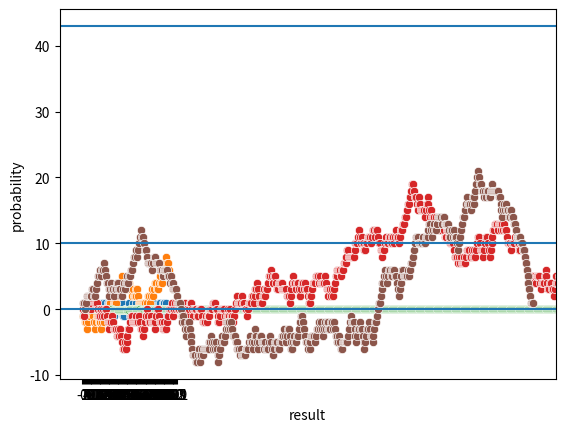

Python code for this plot:
### ============================================================================
### Random walks! ("Virrevandring")
###  - Random walks are helpful in understanding probability and simulation.
###  - Conceptual foundation of mathematical finance.
###  - "A Random Walk Down Wall Street" (Malkiel) - 1.5 million copies sold
###  - Used to think about the movement of e.g. stock prices.
### ============================================================================

import numpy as np
import seaborn as sns 
import matplotlib.pyplot as plt

rng = np.random.default_rng(seed = 313)

n = 100
# Simulate integers -1, 0, 1 with equal probability (1/3).
z = rng.integers(low = -1, high = 2, size = n)
sns.scatterplot(x = range(1, n + 1), y = z)
plt.show()

# A random walk is defined like this:
# b_0 = z_0
# b_i = b_(i - 1) + z_i = z_1 + z_2 + ... + z_i

# np.cumsum(z) "cumulative sum" makes an array where the ith element is the sum
# of the i first elements of z:
b = np.cumsum(z) 

# A _much_ faster way of doing:
b_ = [sum(z[0:i]) for i in range(1, n + 1)]

# The speed difference matters in simulation studies!

# b is a "realized random walk".
# Let's plot it.
sns.scatterplot(x = range(1, n + 1), y = b)
plt.show()

# For each i, the theoretical mean (expected value) of z_i is 0.  To see why,
# the expected value equals 1/3*-1 + 1/3*0 + 1/3*1 = 0. Let's calculate the 
# rolling means of z: m[i] = mean(z[0:(i + 1)])

n = 5000 # More fun with larger n!
b = np.cumsum(rng.integers(low = -1, high = 2, size = n))
graph = sns.scatterplot(
    x = range(1, n + 1), 
    y = b / np.arange(1, n + 1)) # We're calculating the rolling means here.
graph.axhline(0)
plt.show()

# Such a random walk is always between -n and n. Moreover, each realized random
# walk has a maximum. 
np.max(b)

# Let's add it to the plot too. 
graph = sns.scatterplot(x = range(1, n + 1), y = b)
graph.axhline(np.max(b))
plt.show()

# Use np.argwhere to find the indices of the maxima.
np.argwhere(b == np.max(b))

# But what is the distribution of the maximas after n steps, i.e, the 
# probability that max(b) = i for every -n <= i <= n? Let's see.


def walk_max(n, rng, n_reps = 10 ** 5):
    """ 
    Returns a dictionary where "result" is the maximum value of a random 
    walk and "probability" is the probability of achieving that result.

    Warning! Don't use too large n or n_reps; you'll run out of memory. Memory
    usage is 8 * n * n_reps bytes.

    n_reps is the number of repetitions used in the simulation; rng is a 
    random number generator.
    """

    bs = np.apply_along_axis(
        func1d = np.cumsum, 
        axis = 1, 
        arr = rng.integers(low = -1, high = 2, size = (n_reps, n)))

    # NB: This one is approximately 800 mb big! (n_reps = 10 ** 5, n = 1000)
    # Due to the way numpy works, memory issues are unavoidable when 
    # simulating a lot of data. It's possible to do the simulations without 
    # using an iota of memory, but the we'd have to sacrifice speed big time! 
    # (Or do it in C++ / C / some low-level language.)  

    results = np.apply_along_axis(
        func1d = np.max, 
        axis = 1, 
        arr = bs)     

    # ... but this one is only 800 kb. =)

    uniques, counts = np.unique(results, return_counts = True)
    return {"result" : uniques, "probability" : counts / n_reps}

simulated_maxima = walk_max(1000, rng = rng)
sns.barplot(
    x = "result", 
    y = "probability", 
    data = simulated_maxima)
plt.show()

result = simulated_maxima["result"]
probabilities = simulated_maxima["probability"]

e_z = np.sum(result * probabilities)
# var(z) = E(z^2) - E(z)^2
sd_z = np.sqrt(np.sum(result ** 2 * probabilities) - e_z ** 2)


# Tasks: 
# (1) Modify walk_max to approximate the distribution of the maximal sum of
#     three ajacent values of the random walk.
# Hint: To calculate the sum of all k adjacent values in a 1-dimensional array x
#       use np.convolve(x, np.repeat(1, k), mode = 'valid'). For instance

x = np.arange(1, 10)
y = np.convolve(x, np.repeat(1, 3), mode = 'valid')

# (2) Calculate the vector with values x[0] = b[0], x[i + 1] = b[i + 1] - b[i]
#     directly. Is there a better way to calculate this vector? (Both by
#     standard Python and by numpy!)
# (3) Calculate the expectation and variance of the maximal sum of three 
#     adjacent values you found in task (i). Remember to use a small n.
# (4) (Harder!) Make a function that approximates the distribution of the 
#     following random variable. Some random walks with n > 10 steps will 
#     cross the number 10 (that is b > 10) at some point, some won't. Now consider only the 
#     random walks that crosses 10 at some point and approximate the probability 
#     that they cross 10 again. Remember the docstring and make it so that both
#     m = 10 and n are arguments to the function. Use small ns to make the
#     simulation run in a reasonable amount of time. (And memory!)


# Explaing 4:
n = 500
b = np.cumsum(rng.integers(low = -1, high = 2, size = n))
graph = sns.scatterplot(x = range(1, n + 1), y = b)
graph.axhline(10)
plt.show()